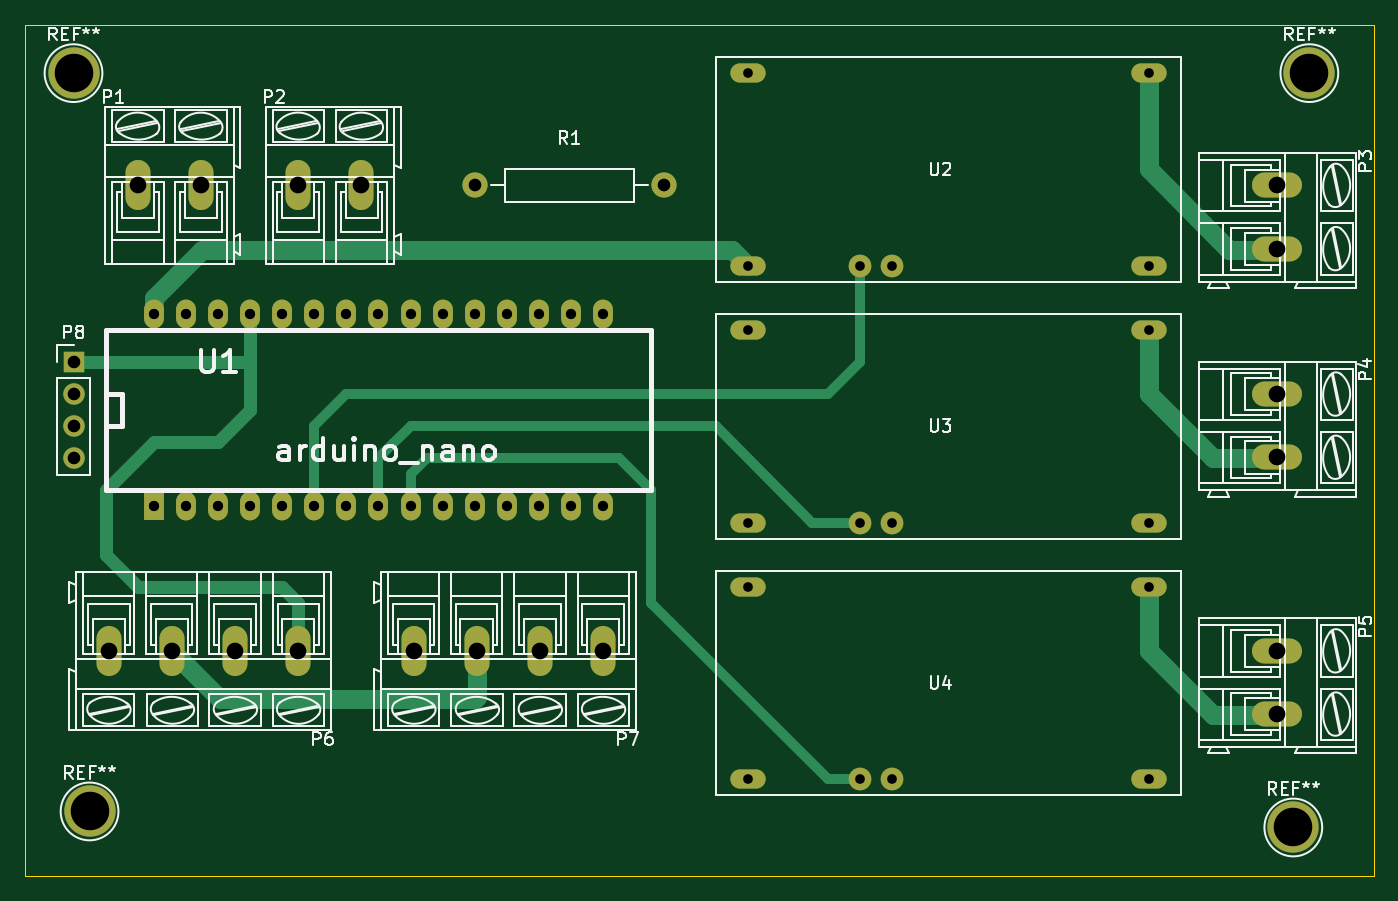
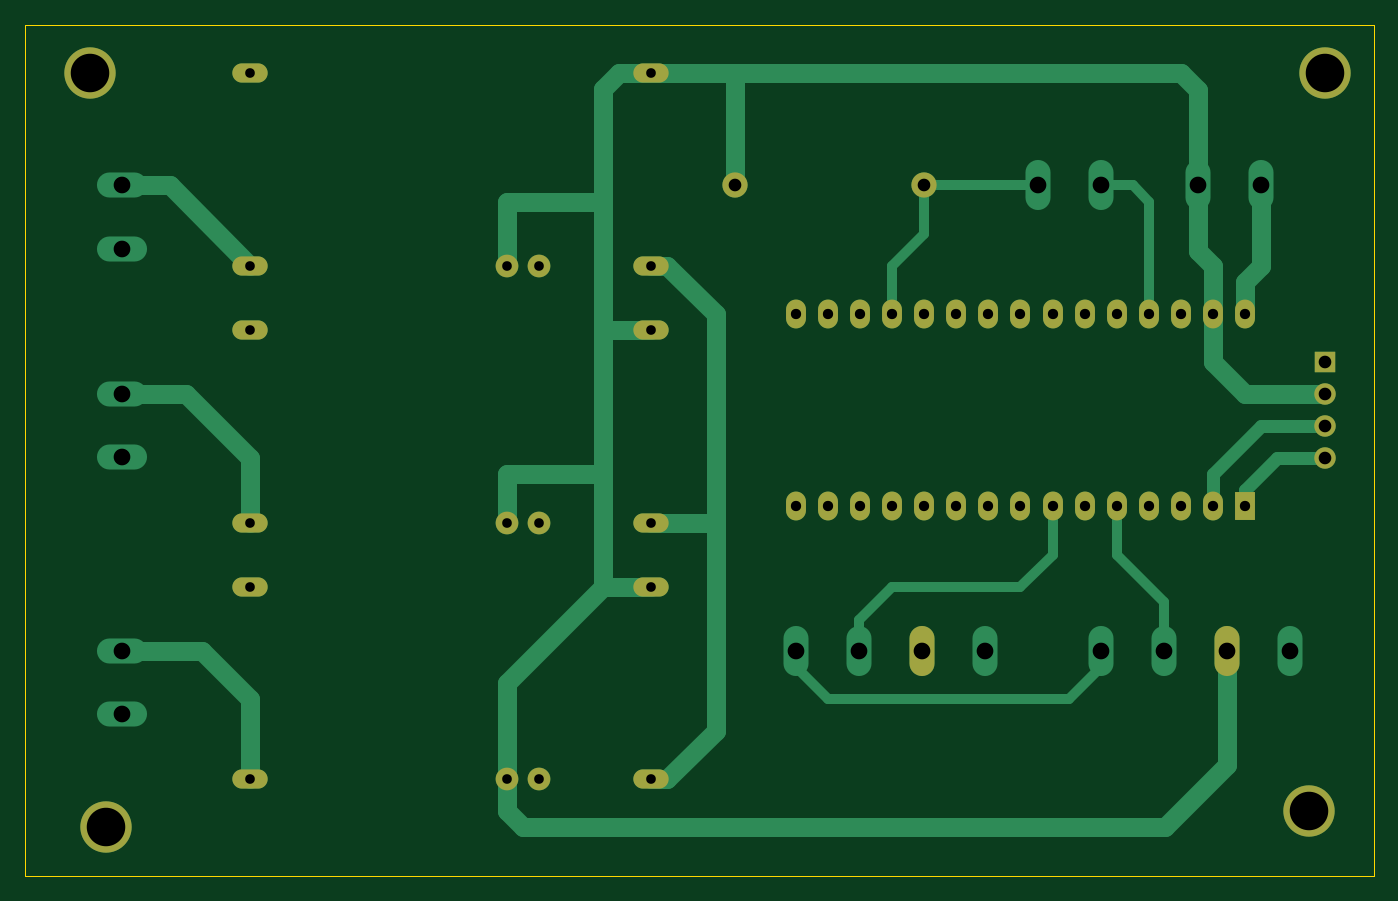
Circuit board: 8 layer files. Board 106.7 x 67.3 mm.
- bottom_copper: led-lights-B.Cu.gbr (6480 bytes)
- bottom_mask: led-lights-B.Mask.gbr (2111 bytes)
- bottom_silk: led-lights-B.SilkS.gbr (277 bytes)
- outline: led-lights-Edge.Cuts.gbr (535 bytes)
- top_copper: led-lights-F.Cu.gbr (5218 bytes)
- top_mask: led-lights-F.Mask.gbr (2566 bytes)
- top_silk: led-lights-F.SilkS.gbr (54052 bytes)
- drill: led-lights.drl (1391 bytes)

=== bottom_copper: led-lights-B.Cu.gbr ===
G04 #@! TF.FileFunction,Copper,L2,Bot,Signal*
%FSLAX46Y46*%
G04 Gerber Fmt 4.6, Leading zero omitted, Abs format (unit mm)*
G04 Created by KiCad (PCBNEW 4.0.7) date 01/04/18 14:32:31*
%MOMM*%
%LPD*%
G01*
G04 APERTURE LIST*
%ADD10C,0.100000*%
%ADD11O,2.800000X1.524000*%
%ADD12C,1.800000*%
%ADD13O,1.981200X3.962400*%
%ADD14O,3.962400X1.981200*%
%ADD15C,1.998980*%
%ADD16R,1.574800X2.286000*%
%ADD17O,1.574800X2.286000*%
%ADD18R,1.700000X1.700000*%
%ADD19O,1.700000X1.700000*%
%ADD20C,4.064000*%
%ADD21C,1.500000*%
%ADD22C,0.800000*%
%ADD23C,1.000000*%
G04 APERTURE END LIST*
D10*
D11*
X74930000Y-77470000D03*
X74930000Y-62230000D03*
X106680000Y-77470000D03*
X106680000Y-62230000D03*
D12*
X83820000Y-77470000D03*
X86360000Y-77470000D03*
D13*
X26670000Y-71120000D03*
X31670000Y-71120000D03*
X39370000Y-71120000D03*
X44370000Y-71120000D03*
D14*
X116840000Y-71120000D03*
X116840000Y-76120000D03*
X116840000Y-87630000D03*
X116840000Y-92630000D03*
X116840000Y-107950000D03*
X116840000Y-112950000D03*
D13*
X39370000Y-107950000D03*
X34370000Y-107950000D03*
X24370000Y-107950000D03*
X29370000Y-107950000D03*
X63500000Y-107950000D03*
X58500000Y-107950000D03*
X48500000Y-107950000D03*
X53500000Y-107950000D03*
D15*
X53340000Y-71120000D03*
X68340000Y-71120000D03*
D16*
X27940000Y-96520000D03*
D17*
X30480000Y-96520000D03*
X33020000Y-96520000D03*
X35560000Y-96520000D03*
X38100000Y-96520000D03*
X40640000Y-96520000D03*
X43180000Y-96520000D03*
X45720000Y-96520000D03*
X48260000Y-96520000D03*
X50800000Y-96520000D03*
X53340000Y-96520000D03*
X55880000Y-96520000D03*
X58420000Y-96520000D03*
X60960000Y-96520000D03*
X63500000Y-96520000D03*
X63500000Y-81280000D03*
X60960000Y-81280000D03*
X58420000Y-81280000D03*
X55880000Y-81280000D03*
X53340000Y-81280000D03*
X50800000Y-81280000D03*
X48260000Y-81280000D03*
X45720000Y-81280000D03*
X43180000Y-81280000D03*
X40640000Y-81280000D03*
X38100000Y-81280000D03*
X35560000Y-81280000D03*
X33020000Y-81280000D03*
X30480000Y-81280000D03*
X27940000Y-81280000D03*
D11*
X74930000Y-97790000D03*
X74930000Y-82550000D03*
X106680000Y-97790000D03*
X106680000Y-82550000D03*
D12*
X83820000Y-97790000D03*
X86360000Y-97790000D03*
D11*
X74930000Y-118110000D03*
X74930000Y-102870000D03*
X106680000Y-118110000D03*
X106680000Y-102870000D03*
D12*
X83820000Y-118110000D03*
X86360000Y-118110000D03*
D18*
X21590000Y-85090000D03*
D19*
X21590000Y-87630000D03*
X21590000Y-90170000D03*
X21590000Y-92710000D03*
D20*
X119380000Y-62230000D03*
X118110000Y-121920000D03*
X22860000Y-120650000D03*
X21590000Y-62230000D03*
D21*
X74930000Y-118110000D02*
X73660000Y-118110000D01*
X73660000Y-118110000D02*
X69850000Y-114300000D01*
X69850000Y-114300000D02*
X69850000Y-97790000D01*
X74930000Y-77470000D02*
X73660000Y-77470000D01*
X73660000Y-77470000D02*
X69850000Y-81280000D01*
X69850000Y-97790000D02*
X74930000Y-97790000D01*
X69850000Y-81280000D02*
X69850000Y-97790000D01*
X26670000Y-71120000D02*
X26670000Y-77470000D01*
X27940000Y-78740000D02*
X27940000Y-81280000D01*
X26670000Y-77470000D02*
X27940000Y-78740000D01*
X21590000Y-87630000D02*
X27940000Y-87630000D01*
X30480000Y-85090000D02*
X30480000Y-81280000D01*
X27940000Y-87630000D02*
X30480000Y-85090000D01*
X29370000Y-107950000D02*
X29370000Y-117000000D01*
X86360000Y-120650000D02*
X86360000Y-118110000D01*
X85090000Y-121920000D02*
X86360000Y-120650000D01*
X34290000Y-121920000D02*
X85090000Y-121920000D01*
X29370000Y-117000000D02*
X34290000Y-121920000D01*
X86360000Y-118110000D02*
X86360000Y-110490000D01*
X86360000Y-110490000D02*
X78740000Y-102870000D01*
X86360000Y-97790000D02*
X86360000Y-93980000D01*
X86360000Y-93980000D02*
X78740000Y-93980000D01*
X86360000Y-77470000D02*
X86360000Y-72390000D01*
X86360000Y-72390000D02*
X78740000Y-72390000D01*
X31670000Y-71120000D02*
X31670000Y-76280000D01*
X30480000Y-77470000D02*
X30480000Y-81280000D01*
X31670000Y-76280000D02*
X30480000Y-77470000D01*
X68340000Y-71120000D02*
X68340000Y-62230000D01*
X68340000Y-62230000D02*
X67310000Y-62230000D01*
X78740000Y-82550000D02*
X78740000Y-93980000D01*
X78740000Y-93980000D02*
X78740000Y-102870000D01*
X78740000Y-102870000D02*
X74930000Y-102870000D01*
X74930000Y-62230000D02*
X77470000Y-62230000D01*
X78740000Y-82550000D02*
X74930000Y-82550000D01*
X78740000Y-63500000D02*
X78740000Y-72390000D01*
X78740000Y-72390000D02*
X78740000Y-82550000D01*
X77470000Y-62230000D02*
X78740000Y-63500000D01*
X31670000Y-71120000D02*
X31670000Y-63580000D01*
X33020000Y-62230000D02*
X67310000Y-62230000D01*
X67310000Y-62230000D02*
X74930000Y-62230000D01*
X31670000Y-63580000D02*
X33020000Y-62230000D01*
D22*
X63500000Y-107950000D02*
X63500000Y-109220000D01*
X63500000Y-109220000D02*
X60960000Y-111760000D01*
X60960000Y-111760000D02*
X41910000Y-111760000D01*
X41910000Y-111760000D02*
X39370000Y-109220000D01*
X39370000Y-109220000D02*
X39370000Y-107950000D01*
X39370000Y-71120000D02*
X36830000Y-71120000D01*
X35560000Y-72390000D02*
X35560000Y-81280000D01*
X36830000Y-71120000D02*
X35560000Y-72390000D01*
X53340000Y-71120000D02*
X53340000Y-74930000D01*
X55880000Y-77470000D02*
X55880000Y-81280000D01*
X53340000Y-74930000D02*
X55880000Y-77470000D01*
X44370000Y-71120000D02*
X53340000Y-71120000D01*
D21*
X106680000Y-77470000D02*
X113030000Y-71120000D01*
X113030000Y-71120000D02*
X116840000Y-71120000D01*
X106680000Y-97790000D02*
X106680000Y-92710000D01*
X111760000Y-87630000D02*
X116840000Y-87630000D01*
X106680000Y-92710000D02*
X111760000Y-87630000D01*
X106680000Y-118110000D02*
X106680000Y-111760000D01*
X110490000Y-107950000D02*
X116840000Y-107950000D01*
X106680000Y-111760000D02*
X110490000Y-107950000D01*
D22*
X34370000Y-107950000D02*
X34370000Y-104060000D01*
X38100000Y-100330000D02*
X38100000Y-96520000D01*
X34370000Y-104060000D02*
X38100000Y-100330000D01*
X58500000Y-107950000D02*
X58500000Y-105490000D01*
X43180000Y-100330000D02*
X43180000Y-96520000D01*
X45720000Y-102870000D02*
X43180000Y-100330000D01*
X55880000Y-102870000D02*
X45720000Y-102870000D01*
X58500000Y-105490000D02*
X55880000Y-102870000D01*
D23*
X21590000Y-90170000D02*
X26670000Y-90170000D01*
X30480000Y-93980000D02*
X30480000Y-96520000D01*
X26670000Y-90170000D02*
X30480000Y-93980000D01*
X21590000Y-92710000D02*
X25400000Y-92710000D01*
X27940000Y-95250000D02*
X27940000Y-96520000D01*
X25400000Y-92710000D02*
X27940000Y-95250000D01*
M02*

=== bottom_mask: led-lights-B.Mask.gbr ===
G04 #@! TF.FileFunction,Soldermask,Bot*
%FSLAX46Y46*%
G04 Gerber Fmt 4.6, Leading zero omitted, Abs format (unit mm)*
G04 Created by KiCad (PCBNEW 4.0.7) date 01/04/18 14:32:31*
%MOMM*%
%LPD*%
G01*
G04 APERTURE LIST*
%ADD10C,0.100000*%
%ADD11O,2.800000X1.524000*%
%ADD12C,1.800000*%
%ADD13O,1.981200X3.962400*%
%ADD14C,1.998980*%
%ADD15R,1.574800X2.286000*%
%ADD16O,1.574800X2.286000*%
%ADD17R,1.700000X1.700000*%
%ADD18O,1.700000X1.700000*%
%ADD19C,4.064000*%
G04 APERTURE END LIST*
D10*
D11*
X74930000Y-77470000D03*
X74930000Y-62230000D03*
X106680000Y-77470000D03*
X106680000Y-62230000D03*
D12*
X83820000Y-77470000D03*
X86360000Y-77470000D03*
D13*
X29370000Y-107950000D03*
X53500000Y-107950000D03*
D14*
X53340000Y-71120000D03*
X68340000Y-71120000D03*
D15*
X27940000Y-96520000D03*
D16*
X30480000Y-96520000D03*
X33020000Y-96520000D03*
X35560000Y-96520000D03*
X38100000Y-96520000D03*
X40640000Y-96520000D03*
X43180000Y-96520000D03*
X45720000Y-96520000D03*
X48260000Y-96520000D03*
X50800000Y-96520000D03*
X53340000Y-96520000D03*
X55880000Y-96520000D03*
X58420000Y-96520000D03*
X60960000Y-96520000D03*
X63500000Y-96520000D03*
X63500000Y-81280000D03*
X60960000Y-81280000D03*
X58420000Y-81280000D03*
X55880000Y-81280000D03*
X53340000Y-81280000D03*
X50800000Y-81280000D03*
X48260000Y-81280000D03*
X45720000Y-81280000D03*
X43180000Y-81280000D03*
X40640000Y-81280000D03*
X38100000Y-81280000D03*
X35560000Y-81280000D03*
X33020000Y-81280000D03*
X30480000Y-81280000D03*
X27940000Y-81280000D03*
D11*
X74930000Y-97790000D03*
X74930000Y-82550000D03*
X106680000Y-97790000D03*
X106680000Y-82550000D03*
D12*
X83820000Y-97790000D03*
X86360000Y-97790000D03*
D11*
X74930000Y-118110000D03*
X74930000Y-102870000D03*
X106680000Y-118110000D03*
X106680000Y-102870000D03*
D12*
X83820000Y-118110000D03*
X86360000Y-118110000D03*
D17*
X21590000Y-85090000D03*
D18*
X21590000Y-87630000D03*
X21590000Y-90170000D03*
X21590000Y-92710000D03*
D19*
X119380000Y-62230000D03*
X118110000Y-121920000D03*
X22860000Y-120650000D03*
X21590000Y-62230000D03*
M02*

=== bottom_silk: led-lights-B.SilkS.gbr ===
G04 #@! TF.FileFunction,Legend,Bot*
%FSLAX46Y46*%
G04 Gerber Fmt 4.6, Leading zero omitted, Abs format (unit mm)*
G04 Created by KiCad (PCBNEW 4.0.7) date 01/04/18 14:32:31*
%MOMM*%
%LPD*%
G01*
G04 APERTURE LIST*
%ADD10C,0.100000*%
G04 APERTURE END LIST*
D10*
M02*

=== outline: led-lights-Edge.Cuts.gbr ===
G04 #@! TF.FileFunction,Profile,NP*
%FSLAX46Y46*%
G04 Gerber Fmt 4.6, Leading zero omitted, Abs format (unit mm)*
G04 Created by KiCad (PCBNEW 4.0.7) date 01/04/18 14:32:31*
%MOMM*%
%LPD*%
G01*
G04 APERTURE LIST*
%ADD10C,0.100000*%
G04 APERTURE END LIST*
D10*
X17780000Y-58420000D02*
X17780000Y-59690000D01*
X124460000Y-58420000D02*
X17780000Y-58420000D01*
X124460000Y-125730000D02*
X124460000Y-58420000D01*
X17780000Y-125730000D02*
X124460000Y-125730000D01*
X17780000Y-59690000D02*
X17780000Y-125730000D01*
M02*

=== top_copper: led-lights-F.Cu.gbr ===
G04 #@! TF.FileFunction,Copper,L1,Top,Signal*
%FSLAX46Y46*%
G04 Gerber Fmt 4.6, Leading zero omitted, Abs format (unit mm)*
G04 Created by KiCad (PCBNEW 4.0.7) date 01/04/18 14:32:31*
%MOMM*%
%LPD*%
G01*
G04 APERTURE LIST*
%ADD10C,0.100000*%
%ADD11O,2.800000X1.524000*%
%ADD12C,1.800000*%
%ADD13O,1.981200X3.962400*%
%ADD14O,3.962400X1.981200*%
%ADD15C,1.998980*%
%ADD16R,1.574800X2.286000*%
%ADD17O,1.574800X2.286000*%
%ADD18R,1.700000X1.700000*%
%ADD19O,1.700000X1.700000*%
%ADD20C,4.064000*%
%ADD21C,1.500000*%
%ADD22C,1.000000*%
%ADD23C,0.800000*%
G04 APERTURE END LIST*
D10*
D11*
X74930000Y-77470000D03*
X74930000Y-62230000D03*
X106680000Y-77470000D03*
X106680000Y-62230000D03*
D12*
X83820000Y-77470000D03*
X86360000Y-77470000D03*
D13*
X26670000Y-71120000D03*
X31670000Y-71120000D03*
X39370000Y-71120000D03*
X44370000Y-71120000D03*
D14*
X116840000Y-71120000D03*
X116840000Y-76120000D03*
X116840000Y-87630000D03*
X116840000Y-92630000D03*
X116840000Y-107950000D03*
X116840000Y-112950000D03*
D13*
X39370000Y-107950000D03*
X34370000Y-107950000D03*
X24370000Y-107950000D03*
X29370000Y-107950000D03*
X63500000Y-107950000D03*
X58500000Y-107950000D03*
X48500000Y-107950000D03*
X53500000Y-107950000D03*
D15*
X53340000Y-71120000D03*
X68340000Y-71120000D03*
D16*
X27940000Y-96520000D03*
D17*
X30480000Y-96520000D03*
X33020000Y-96520000D03*
X35560000Y-96520000D03*
X38100000Y-96520000D03*
X40640000Y-96520000D03*
X43180000Y-96520000D03*
X45720000Y-96520000D03*
X48260000Y-96520000D03*
X50800000Y-96520000D03*
X53340000Y-96520000D03*
X55880000Y-96520000D03*
X58420000Y-96520000D03*
X60960000Y-96520000D03*
X63500000Y-96520000D03*
X63500000Y-81280000D03*
X60960000Y-81280000D03*
X58420000Y-81280000D03*
X55880000Y-81280000D03*
X53340000Y-81280000D03*
X50800000Y-81280000D03*
X48260000Y-81280000D03*
X45720000Y-81280000D03*
X43180000Y-81280000D03*
X40640000Y-81280000D03*
X38100000Y-81280000D03*
X35560000Y-81280000D03*
X33020000Y-81280000D03*
X30480000Y-81280000D03*
X27940000Y-81280000D03*
D11*
X74930000Y-97790000D03*
X74930000Y-82550000D03*
X106680000Y-97790000D03*
X106680000Y-82550000D03*
D12*
X83820000Y-97790000D03*
X86360000Y-97790000D03*
D11*
X74930000Y-118110000D03*
X74930000Y-102870000D03*
X106680000Y-118110000D03*
X106680000Y-102870000D03*
D12*
X83820000Y-118110000D03*
X86360000Y-118110000D03*
D18*
X21590000Y-85090000D03*
D19*
X21590000Y-87630000D03*
X21590000Y-90170000D03*
X21590000Y-92710000D03*
D20*
X119380000Y-62230000D03*
X118110000Y-121920000D03*
X22860000Y-120650000D03*
X21590000Y-62230000D03*
D21*
X27940000Y-81280000D02*
X27940000Y-80010000D01*
X73660000Y-76200000D02*
X74930000Y-77470000D01*
X31750000Y-76200000D02*
X73660000Y-76200000D01*
X27940000Y-80010000D02*
X31750000Y-76200000D01*
X26670000Y-71120000D02*
X26670000Y-69850000D01*
X53500000Y-107950000D02*
X53500000Y-111600000D01*
X33180000Y-111760000D02*
X29370000Y-107950000D01*
X53340000Y-111760000D02*
X33180000Y-111760000D01*
X53500000Y-111600000D02*
X53340000Y-111760000D01*
D22*
X35560000Y-85090000D02*
X35560000Y-88900000D01*
X39370000Y-104140000D02*
X39370000Y-107950000D01*
X38100000Y-102870000D02*
X39370000Y-104140000D01*
X26670000Y-102870000D02*
X38100000Y-102870000D01*
X24130000Y-100330000D02*
X26670000Y-102870000D01*
X24130000Y-95250000D02*
X24130000Y-100330000D01*
X27940000Y-91440000D02*
X24130000Y-95250000D01*
X33020000Y-91440000D02*
X27940000Y-91440000D01*
X35560000Y-88900000D02*
X33020000Y-91440000D01*
X21590000Y-85090000D02*
X35560000Y-85090000D01*
X35560000Y-85090000D02*
X35560000Y-81280000D01*
D23*
X39370000Y-107950000D02*
X39370000Y-106680000D01*
D21*
X106680000Y-62230000D02*
X106680000Y-69850000D01*
X113030000Y-76200000D02*
X116760000Y-76200000D01*
X106680000Y-69850000D02*
X113030000Y-76200000D01*
X116760000Y-76200000D02*
X116840000Y-76120000D01*
X106680000Y-82550000D02*
X106680000Y-87630000D01*
X111760000Y-92710000D02*
X116760000Y-92710000D01*
X106680000Y-87630000D02*
X111760000Y-92710000D01*
X116760000Y-92710000D02*
X116840000Y-92630000D01*
X106680000Y-102870000D02*
X106680000Y-107950000D01*
X111760000Y-113030000D02*
X116760000Y-113030000D01*
X106680000Y-107950000D02*
X111760000Y-113030000D01*
X116760000Y-113030000D02*
X116840000Y-112950000D01*
D23*
X83820000Y-77470000D02*
X83820000Y-85090000D01*
X40640000Y-90170000D02*
X40640000Y-96520000D01*
X43180000Y-87630000D02*
X40640000Y-90170000D01*
X81280000Y-87630000D02*
X43180000Y-87630000D01*
X83820000Y-85090000D02*
X81280000Y-87630000D01*
X83820000Y-97790000D02*
X80010000Y-97790000D01*
X45720000Y-92710000D02*
X45720000Y-96520000D01*
X48260000Y-90170000D02*
X45720000Y-92710000D01*
X72390000Y-90170000D02*
X48260000Y-90170000D01*
X80010000Y-97790000D02*
X72390000Y-90170000D01*
X83820000Y-118110000D02*
X81280000Y-118110000D01*
X48260000Y-93980000D02*
X48260000Y-96520000D01*
X49530000Y-92710000D02*
X48260000Y-93980000D01*
X64770000Y-92710000D02*
X49530000Y-92710000D01*
X67310000Y-95250000D02*
X64770000Y-92710000D01*
X67310000Y-104140000D02*
X67310000Y-95250000D01*
X81280000Y-118110000D02*
X67310000Y-104140000D01*
M02*

=== top_mask: led-lights-F.Mask.gbr ===
G04 #@! TF.FileFunction,Soldermask,Top*
%FSLAX46Y46*%
G04 Gerber Fmt 4.6, Leading zero omitted, Abs format (unit mm)*
G04 Created by KiCad (PCBNEW 4.0.7) date 01/04/18 14:32:31*
%MOMM*%
%LPD*%
G01*
G04 APERTURE LIST*
%ADD10C,0.100000*%
%ADD11O,2.800000X1.524000*%
%ADD12C,1.800000*%
%ADD13O,1.981200X3.962400*%
%ADD14O,3.962400X1.981200*%
%ADD15C,1.998980*%
%ADD16R,1.574800X2.286000*%
%ADD17O,1.574800X2.286000*%
%ADD18R,1.700000X1.700000*%
%ADD19O,1.700000X1.700000*%
%ADD20C,4.064000*%
G04 APERTURE END LIST*
D10*
D11*
X74930000Y-77470000D03*
X74930000Y-62230000D03*
X106680000Y-77470000D03*
X106680000Y-62230000D03*
D12*
X83820000Y-77470000D03*
X86360000Y-77470000D03*
D13*
X26670000Y-71120000D03*
X31670000Y-71120000D03*
X39370000Y-71120000D03*
X44370000Y-71120000D03*
D14*
X116840000Y-71120000D03*
X116840000Y-76120000D03*
X116840000Y-87630000D03*
X116840000Y-92630000D03*
X116840000Y-107950000D03*
X116840000Y-112950000D03*
D13*
X39370000Y-107950000D03*
X34370000Y-107950000D03*
X24370000Y-107950000D03*
X29370000Y-107950000D03*
X63500000Y-107950000D03*
X58500000Y-107950000D03*
X48500000Y-107950000D03*
X53500000Y-107950000D03*
D15*
X53340000Y-71120000D03*
X68340000Y-71120000D03*
D16*
X27940000Y-96520000D03*
D17*
X30480000Y-96520000D03*
X33020000Y-96520000D03*
X35560000Y-96520000D03*
X38100000Y-96520000D03*
X40640000Y-96520000D03*
X43180000Y-96520000D03*
X45720000Y-96520000D03*
X48260000Y-96520000D03*
X50800000Y-96520000D03*
X53340000Y-96520000D03*
X55880000Y-96520000D03*
X58420000Y-96520000D03*
X60960000Y-96520000D03*
X63500000Y-96520000D03*
X63500000Y-81280000D03*
X60960000Y-81280000D03*
X58420000Y-81280000D03*
X55880000Y-81280000D03*
X53340000Y-81280000D03*
X50800000Y-81280000D03*
X48260000Y-81280000D03*
X45720000Y-81280000D03*
X43180000Y-81280000D03*
X40640000Y-81280000D03*
X38100000Y-81280000D03*
X35560000Y-81280000D03*
X33020000Y-81280000D03*
X30480000Y-81280000D03*
X27940000Y-81280000D03*
D11*
X74930000Y-97790000D03*
X74930000Y-82550000D03*
X106680000Y-97790000D03*
X106680000Y-82550000D03*
D12*
X83820000Y-97790000D03*
X86360000Y-97790000D03*
D11*
X74930000Y-118110000D03*
X74930000Y-102870000D03*
X106680000Y-118110000D03*
X106680000Y-102870000D03*
D12*
X83820000Y-118110000D03*
X86360000Y-118110000D03*
D18*
X21590000Y-85090000D03*
D19*
X21590000Y-87630000D03*
X21590000Y-90170000D03*
X21590000Y-92710000D03*
D20*
X119380000Y-62230000D03*
X118110000Y-121920000D03*
X22860000Y-120650000D03*
X21590000Y-62230000D03*
M02*

=== top_silk: led-lights-F.SilkS.gbr (54052 bytes, source omitted) ===
=== drill: led-lights.drl ===
M48
;DRILL file {KiCad 4.0.7} date 01/04/18 14:32:43
;FORMAT={-:-/ absolute / metric / decimal}
FMAT,2
METRIC,TZ
T1C0.762
T2C0.813
T3C1.000
T4C1.001
T5C1.321
T6C3.048
%
G90
G05
M71
T1
X74.93Y-62.23
X74.93Y-77.47
X74.93Y-82.55
X74.93Y-97.79
X74.93Y-102.87
X74.93Y-118.11
X83.82Y-77.47
X83.82Y-97.79
X83.82Y-118.11
X86.36Y-77.47
X86.36Y-97.79
X86.36Y-118.11
X106.68Y-62.23
X106.68Y-77.47
X106.68Y-82.55
X106.68Y-97.79
X106.68Y-102.87
X106.68Y-118.11
T2
X27.94Y-81.28
X27.94Y-96.52
X30.48Y-81.28
X30.48Y-96.52
X33.02Y-81.28
X33.02Y-96.52
X35.56Y-81.28
X35.56Y-96.52
X38.1Y-81.28
X38.1Y-96.52
X40.64Y-81.28
X40.64Y-96.52
X43.18Y-81.28
X43.18Y-96.52
X45.72Y-81.28
X45.72Y-96.52
X48.26Y-81.28
X48.26Y-96.52
X50.8Y-81.28
X50.8Y-96.52
X53.34Y-81.28
X53.34Y-96.52
X55.88Y-81.28
X55.88Y-96.52
X58.42Y-81.28
X58.42Y-96.52
X60.96Y-81.28
X60.96Y-96.52
X63.5Y-81.28
X63.5Y-96.52
T3
X21.59Y-85.09
X21.59Y-87.63
X21.59Y-90.17
X21.59Y-92.71
T4
X53.34Y-71.12
X68.34Y-71.12
T5
X24.37Y-107.95
X26.67Y-71.12
X29.37Y-107.95
X31.67Y-71.12
X34.37Y-107.95
X39.37Y-71.12
X39.37Y-107.95
X44.37Y-71.12
X48.5Y-107.95
X53.5Y-107.95
X58.5Y-107.95
X63.5Y-107.95
X116.84Y-71.12
X116.84Y-76.12
X116.84Y-87.63
X116.84Y-92.63
X116.84Y-107.95
X116.84Y-112.95
T6
X21.59Y-62.23
X22.86Y-120.65
X118.11Y-121.92
X119.38Y-62.23
T0
M30

